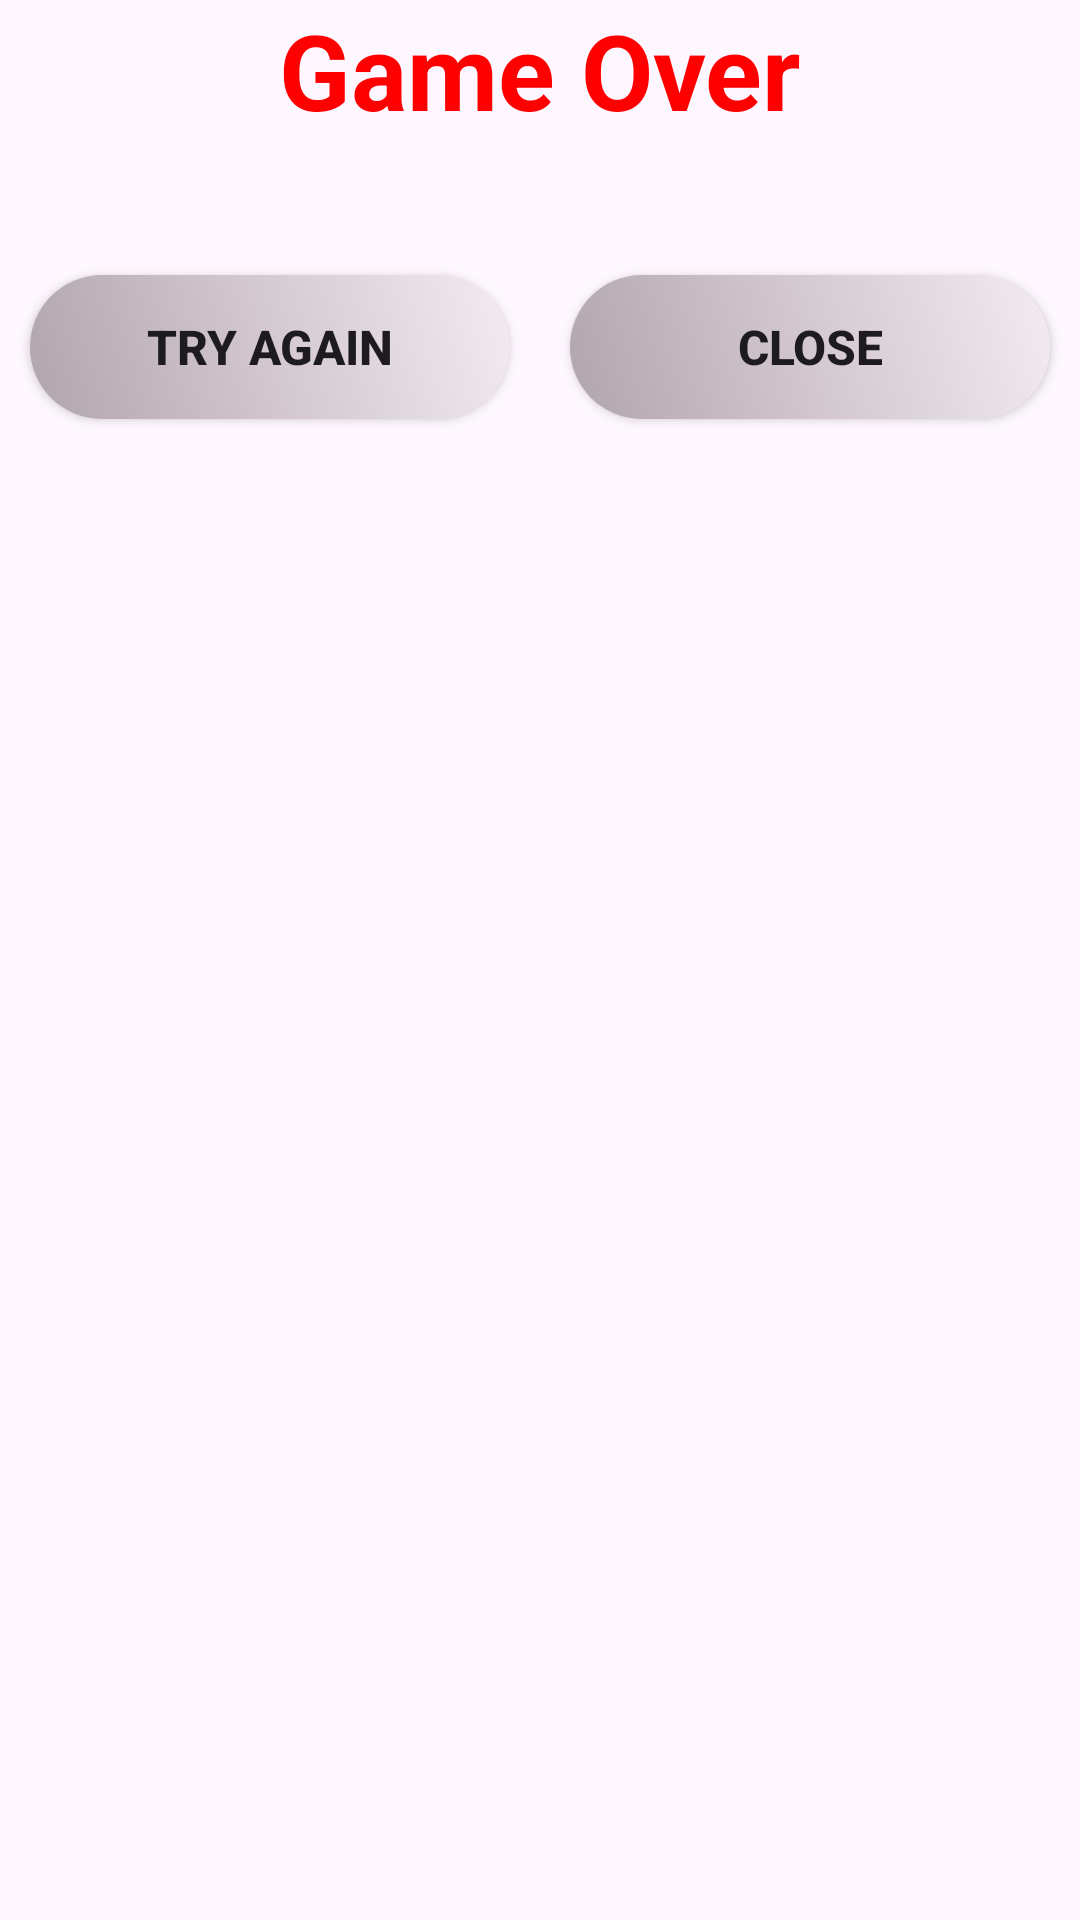

This screen was rendered from an Android layout file. Write that file and the resources it references.
<!-- AndroidManifest.xml: application theme Theme.DemoOnSchool -->
<!-- res/layout/dialog_layout_lose.xml -->
<?xml version="1.0" encoding="utf-8"?>
<LinearLayout xmlns:android="http://schemas.android.com/apk/res/android"
    android:layout_width="match_parent"
    android:layout_height="wrap_content"
    android:orientation="vertical"
    xmlns:app="http://schemas.android.com/apk/res-auto"
    xmlns:tools="http://schemas.android.com/tools">

    <TextView
        android:id="@+id/message"
        android:layout_width="wrap_content"
        android:layout_height="wrap_content"
        android:text="@string/game_over"
        android:textSize="35dp"
        android:textColor="#ff0000"
        android:textStyle="bold"
        android:layout_gravity="center"
        android:layout_marginBottom="35dp"/>

    <LinearLayout
        android:layout_width="match_parent"
        android:layout_height="wrap_content"
        android:orientation="horizontal">

        <androidx.appcompat.widget.AppCompatButton
            android:id="@+id/buttonTryAgain"
            android:layout_width="match_parent"
            android:layout_height="wrap_content"
            android:layout_weight="1"
            android:background="@drawable/buttonlayout"
            android:text="@string/try_again"
            android:textSize="16dp"
            android:textStyle="bold"
            android:layout_margin="10dp"/>

        <androidx.appcompat.widget.AppCompatButton
            android:id="@+id/buttonClose"
            android:layout_width="match_parent"
            android:layout_height="wrap_content"
            android:layout_weight="1"
            android:background="@drawable/buttonlayout"
            android:text="@string/close"
            android:textSize="16dp"
            android:textStyle="bold"
            android:layout_margin="10dp"/>

    </LinearLayout>


</LinearLayout>
<!-- resources referenced by this layout -->
<resources>
  <!-- drawable buttonlayout (drawable) -->
  <?xml version="1.0" encoding="utf-8"?>
  <selector xmlns:android="http://schemas.android.com/apk/res/android">
     <item>
         <shape android:shape="rectangle">
             <gradient android:startColor="#b1a5ac"
                 android:endColor="#f4ecf1"
                 android:angle="45"/>
             <corners android:radius="40dp"/>
         </shape>
     </item>
  </selector>
  <string name="close">Close</string>
  <string name="game_over">Game Over</string>
  <string name="try_again">Try again</string>
  <style name="Theme.DemoOnSchool" parent="Base.Theme.DemoOnSchool" />
  <style name="Base.Theme.DemoOnSchool" parent="Theme.Material3.DayNight.NoActionBar">
          
          
      </style>
</resources>
